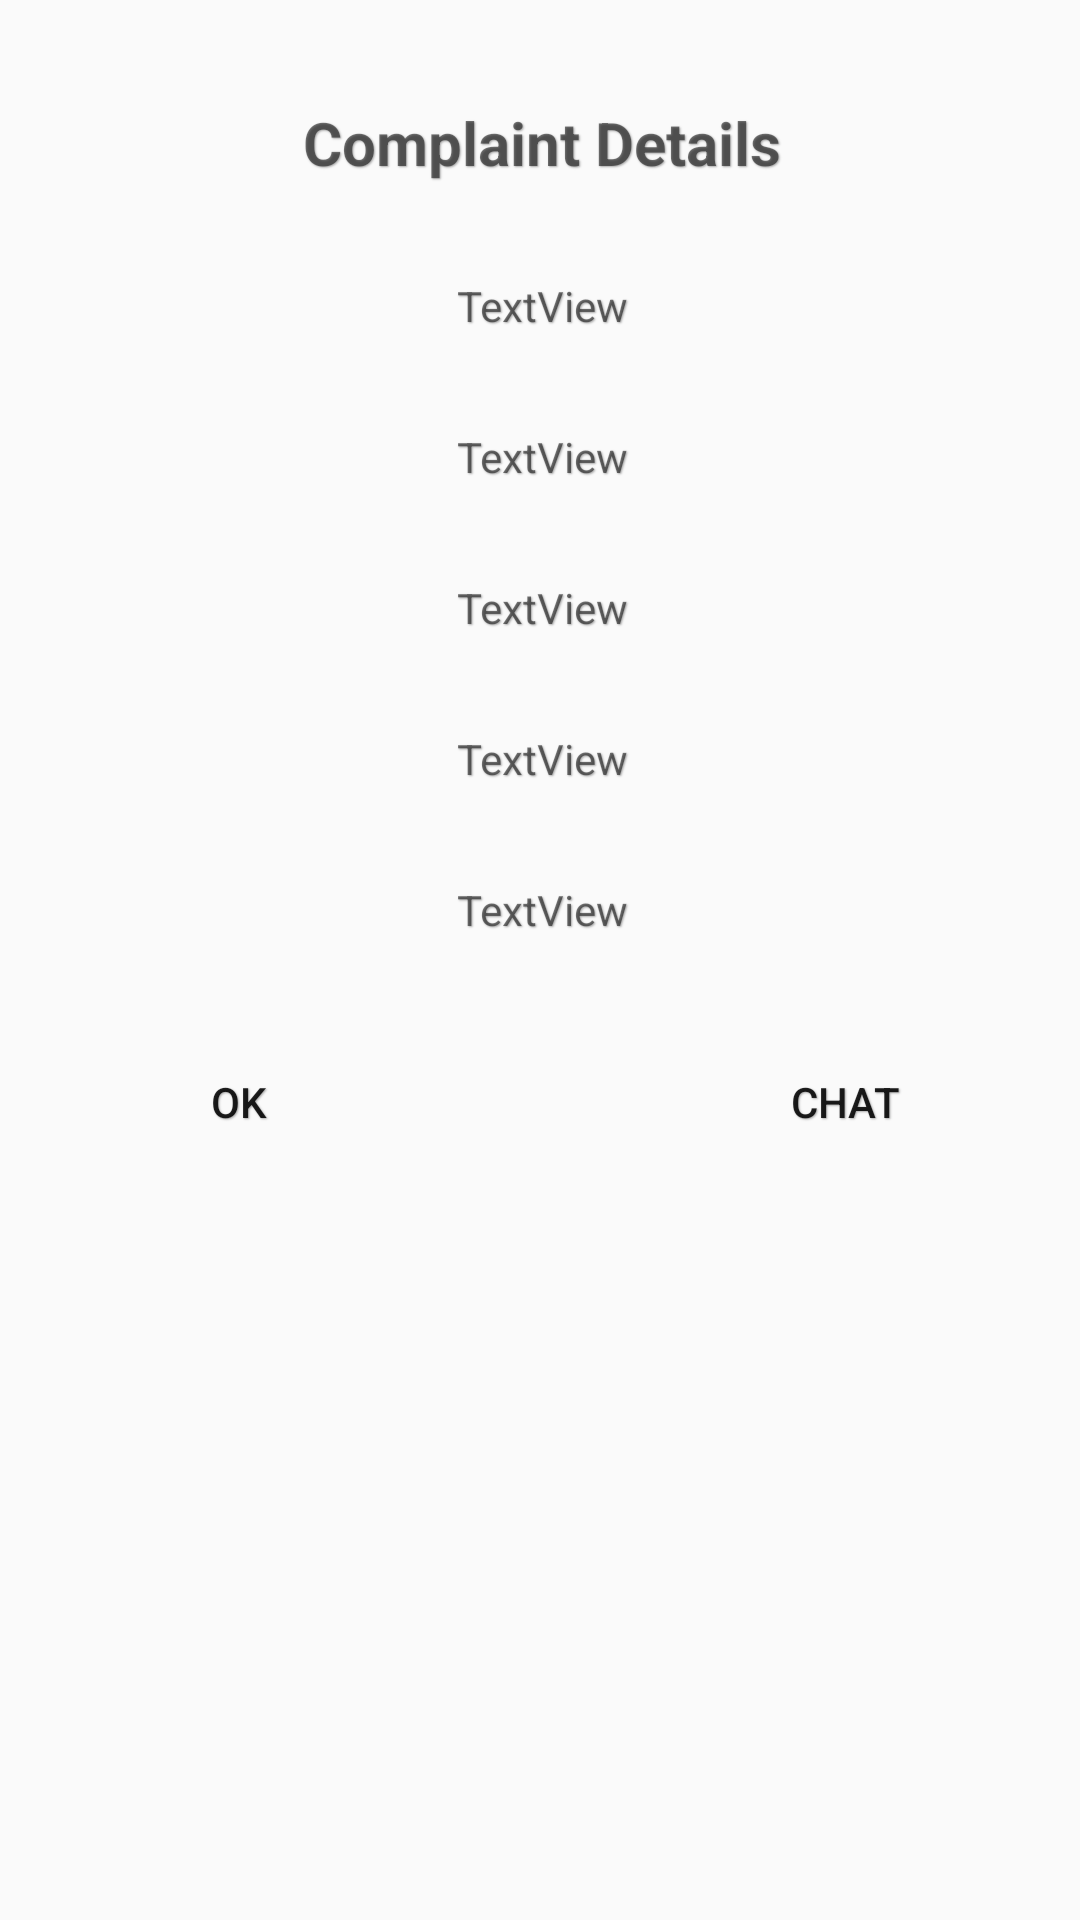

This screen was rendered from an Android layout file. Write that file and the resources it references.
<!-- AndroidManifest.xml: application theme AppTheme -->
<!-- res/layout/activity_edit_complaint.xml -->
<?xml version="1.0" encoding="utf-8"?>
<ScrollView xmlns:android="http://schemas.android.com/apk/res/android"
    xmlns:app="http://schemas.android.com/apk/res-auto"
    android:layout_width="match_parent"
    android:layout_height="match_parent"
    android:orientation="vertical">


    <RelativeLayout
        android:layout_width="match_parent"
        android:layout_height="match_parent">

        <TextView
            android:id="@+id/textViewHeader"
            android:layout_width="match_parent"
            android:layout_height="wrap_content"
            android:layout_alignParentLeft="true"
            android:layout_alignParentTop="true"
            android:layout_marginTop="34dp"
            android:gravity="center_horizontal"
            android:paddingBottom="4px"
            android:paddingLeft="4px"
            android:shadowColor="@android:color/darker_gray"
            android:shadowDx="1"
            android:shadowDy="1"
            android:shadowRadius="1"
            android:textSize="20dp"
            android:textStyle="bold"
            android:text="Complaint Details" />

        <TextView
            android:id="@+id/textView16"
            android:layout_width="match_parent"
            android:layout_height="wrap_content"
            android:layout_below="@+id/textViewHeader"
            android:layout_marginTop="30dp"
            android:paddingBottom="4px"
            android:paddingLeft="4px"
            android:shadowColor="@android:color/darker_gray"
            android:shadowDx="1"
            android:shadowDy="1"
            android:shadowRadius="1"
            android:gravity="center_horizontal"
            android:text="TextView" />

        <TextView
            android:id="@+id/textView17"
            android:layout_width="match_parent"
            android:layout_height="wrap_content"
            android:layout_below="@+id/textView16"
            android:layout_marginTop="30dp"
            android:paddingBottom="4px"
            android:paddingLeft="4px"
            android:shadowColor="@android:color/darker_gray"
            android:shadowDx="1"
            android:shadowDy="1"
            android:shadowRadius="1"
            android:gravity="center_horizontal"
            android:text="TextView" />


        <TextView
            android:id="@+id/textView20"
            android:layout_width="match_parent"
            android:layout_height="wrap_content"
            android:layout_below="@+id/textView17"
            android:layout_marginTop="30dp"
            android:paddingBottom="4px"
            android:paddingLeft="4px"
            android:shadowColor="@android:color/darker_gray"
            android:shadowDx="1"
            android:shadowDy="1"
            android:shadowRadius="1"
            android:gravity="center_horizontal"
            android:text="TextView" />

        
        
        
        
        
        
        
        
        
        
        
        
        
        
        

        
        
        
        
        
        
        
        
        
        
        
        
        
        
        

        
        
        
        
        
        
        
        
        
        
        
        
        
        
        

        <TextView
            android:id="@+id/textView25"
            android:layout_width="match_parent"
            android:layout_height="wrap_content"
            android:layout_below="@+id/textView20"
            android:layout_marginTop="30dp"
            android:paddingBottom="4px"
            android:paddingLeft="4px"
            android:shadowColor="@android:color/darker_gray"
            android:shadowDx="1"
            android:shadowDy="1"
            android:shadowRadius="1"
            android:gravity="center_horizontal"
            android:text="TextView" />

        <TextView
            android:id="@+id/textView26"
            android:layout_width="match_parent"
            android:layout_height="wrap_content"
            android:layout_below="@+id/textView25"
            android:layout_marginTop="30dp"
            android:paddingBottom="4px"
            android:paddingLeft="4px"
            android:shadowColor="@android:color/darker_gray"
            android:shadowDx="1"
            android:shadowDy="1"
            android:shadowRadius="1"
            android:gravity="center_horizontal"
            android:text="TextView" />

        <Button
            android:id="@+id/save_button"
            android:layout_width="wrap_content"
            android:layout_height="wrap_content"
            android:layout_below="@+id/textView26"
            android:layout_marginTop="30dp"
            android:layout_marginLeft="35dp"
            android:background="@drawable/buynow_background"
            android:paddingBottom="4px"
            android:paddingLeft="4px"
            android:shadowColor="@android:color/darker_gray"
            android:shadowDx="1"
            android:shadowDy="1"
            android:shadowRadius="1"
            android:text="OK" />

        <Button
            android:id="@+id/chat_button"
            android:layout_width="wrap_content"
            android:layout_height="wrap_content"
            android:background="@drawable/buynow_background"
            android:layout_below="@+id/textView26"
            android:layout_marginTop="30dp"
            android:layout_alignParentRight="true"
            android:layout_marginRight="35dp"
            android:paddingBottom="4px"
            android:paddingLeft="4px"
            android:shadowColor="@android:color/darker_gray"
            android:shadowDx="1"
            android:shadowDy="1"
            android:shadowRadius="1"
            android:text="Chat" />
    </RelativeLayout>
</ScrollView>
<!-- resources referenced by this layout -->
<resources>
  <style name="AppTheme" parent="Theme.AppCompat.Light.DarkActionBar">
          <item name="windowNoTitle">true</item>
          <item name="windowActionBar">false</item>
          <item name="colorPrimary">@color/colorPrimary</item>
          <item name="colorPrimaryDark">@color/colorPrimaryDark</item>
          <item name="colorAccent">@color/colorAccent</item>
      </style>
  <!-- not gathered from this repository: default colours our renderer supplied (Android Studio template values) -->
  <color name="colorPrimary">#FF6200EE</color>
  <color name="colorPrimaryDark">#FF3700B3</color>
  <color name="colorAccent">#FF03DAC5</color>
</resources>
